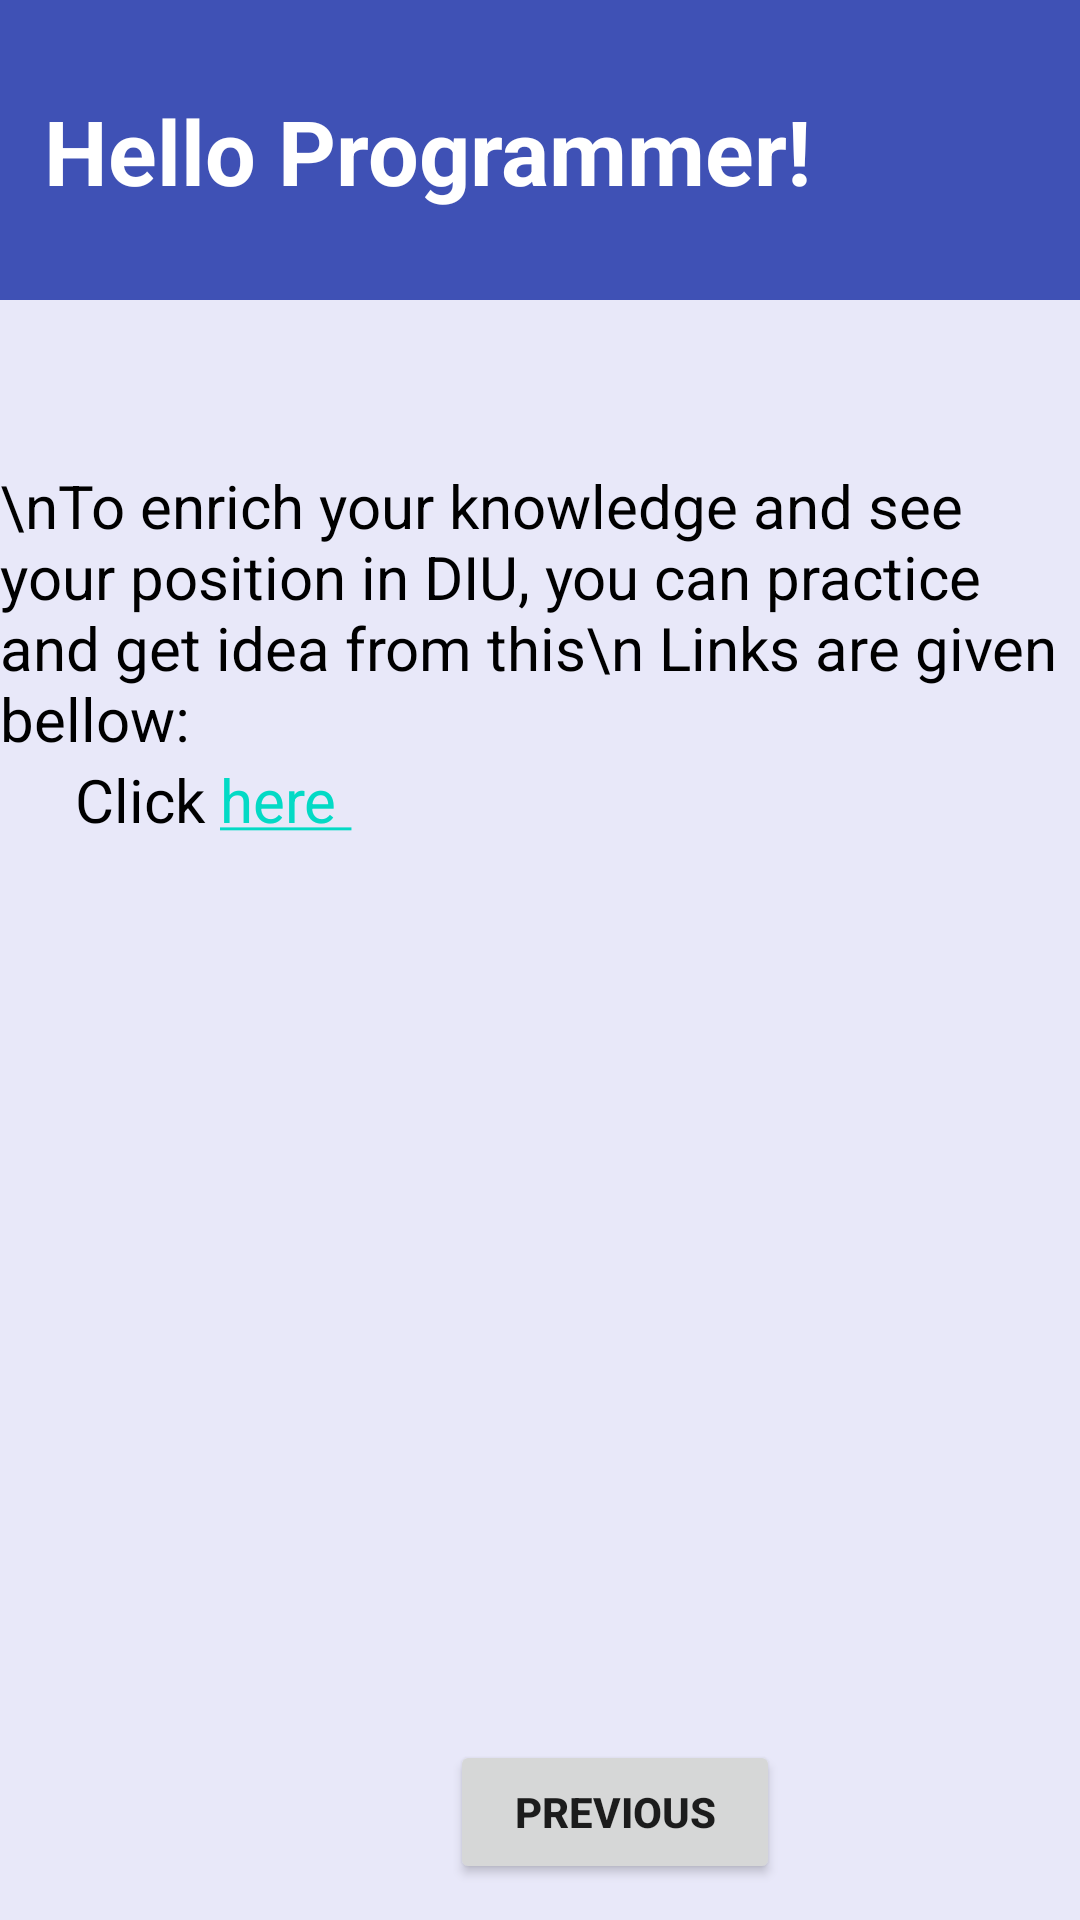

Reconstruct the res/layout file that produces this screen, plus the resources it refers to.
<!-- AndroidManifest.xml: application theme Theme.ACM -->
<!-- res/layout/activity_tracker.xml -->
<?xml version="1.0" encoding="utf-8"?>
<LinearLayout xmlns:android="http://schemas.android.com/apk/res/android"
    xmlns:app="http://schemas.android.com/apk/res-auto"
    xmlns:tools="http://schemas.android.com/tools"
    android:layout_width="match_parent"
    android:layout_height="match_parent"
    android:orientation="vertical"
    android:background="@color/background"
    tools:context=".Tracker">

    <LinearLayout
        android:layout_width="match_parent"
        android:layout_height="100dp"
        android:orientation="vertical"
        android:background="@color/blue">

        <TextView
            android:layout_width="wrap_content"
            android:layout_height="wrap_content"
            android:layout_marginTop="30dp"
            android:text="  Hello Programmer!"
            android:textSize="30sp"
            android:textStyle="bold"
            android:textColor="#ffff">
        </TextView>
    </LinearLayout>
    <LinearLayout
        android:layout_width="wrap_content"
        android:layout_height="wrap_content"
        android:orientation="vertical">
        <TextView
            android:layout_width="match_parent"
            android:layout_height="match_parent"
            android:layout_marginTop="55dp"
            android:text="\nTo enrich your knowledge and see your position in DIU, you can practice and get idea from this\n Links are given bellow:"
            android:textSize="20sp"
            android:textColor="@color/black">
        </TextView>
        <TextView
            android:layout_width="match_parent"
            android:layout_height="match_parent"
            android:text="@string/Tracker"
            android:id="@+id/TrackerSheetID"
            android:layout_marginLeft="25dp"
            android:textSize="20sp"
            android:textColor="@color/black">
        </TextView>

    </LinearLayout>
    <Button
        android:layout_marginTop="300dp"
        android:layout_width="110dp"
        android:layout_height="wrap_content"
        android:layout_marginLeft="150dp"
        android:text="Previous"
        android:id="@+id/previousID"
        android:textStyle="bold">
    </Button>
</LinearLayout>
<!-- resources referenced by this layout -->
<resources>
  <color name="background">#E8E8F9</color>
  <color name="black">#FF000000</color>
  <color name="blue">#3F51B5</color>
  <string name="Tracker">
          Click <a href="https://docs.google.com/spreadsheets/d/1q1ol7O5-zHb4jLCbBOOAV0Q1aw151M7zfOWt4lp1xbY/edit#gid=1980448440">here </a>
      </string>
  <style name="Theme.ACM" parent="Theme.MaterialComponents.DayNight.NoActionBar">
          
          <item name="colorPrimary">@color/blue</item>
          <item name="colorPrimaryVariant">@color/blue</item>
  
  
          <item name="colorOnPrimary">@color/white</item>
          
          <item name="colorSecondary">@color/teal_200</item>
          <item name="colorSecondaryVariant">#86EDED</item>
          <item name="colorOnSecondary">@color/black</item>
  
          
          <item name="android:statusBarColor">?attr/colorPrimaryVariant</item>
          
      </style>
  <color name="white">#FFFFFFFF</color>
  <color name="teal_200">#FF03DAC5</color>
</resources>
